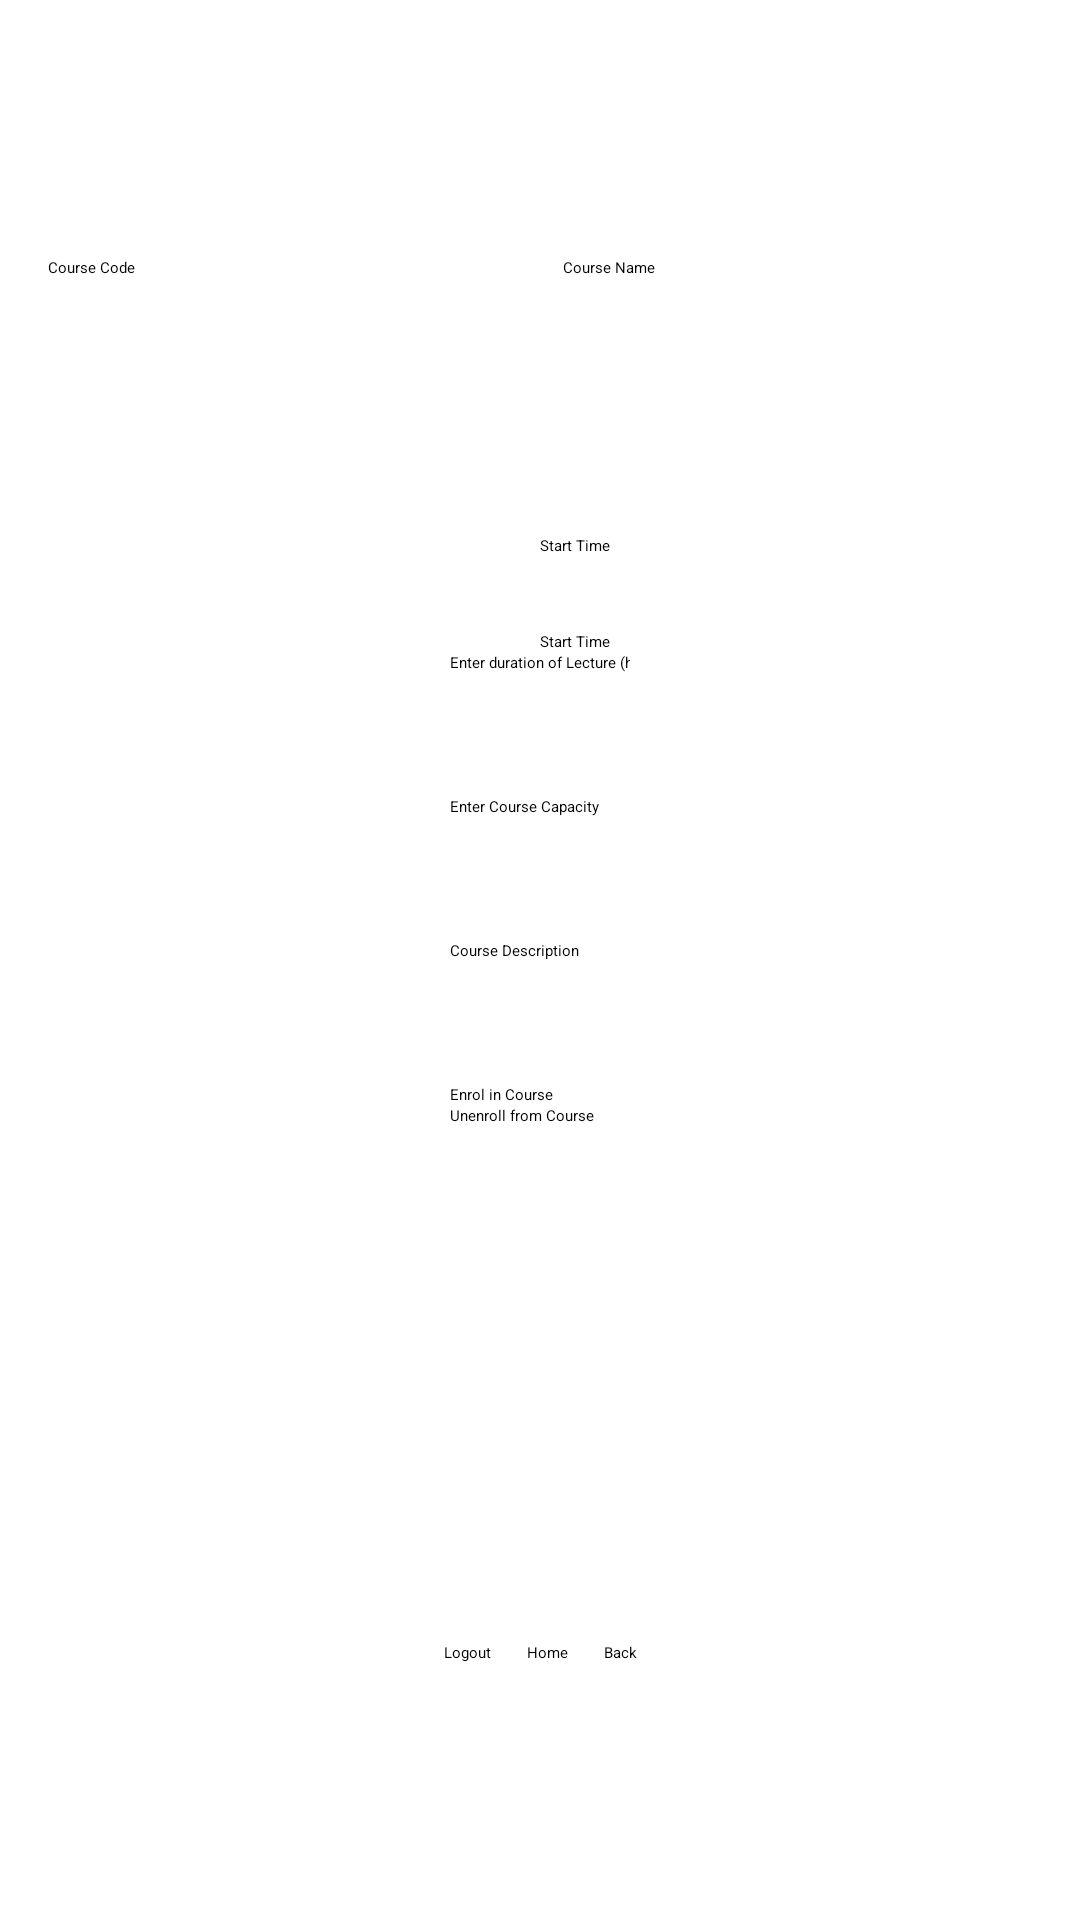

This screen was rendered from an Android layout file. Write that file and the resources it references.
<!-- AndroidManifest.xml: application theme Theme.CourseBookingApp -->
<!-- res/layout/activity_student_manage_course.xml -->
<?xml version="1.0" encoding="utf-8"?>
<androidx.constraintlayout.widget.ConstraintLayout xmlns:android="http://schemas.android.com/apk/res/android"
    xmlns:app="http://schemas.android.com/apk/res-auto"
    xmlns:tools="http://schemas.android.com/tools"
    android:layout_width="match_parent"
    android:layout_height="match_parent"
    tools:context=".activities.StudentManageCourseActivity">

    <LinearLayout
        android:id="@+id/courseIntroInstructorManage"
        android:layout_width="0dp"
        android:layout_height="wrap_content"
        android:layout_marginStart="16dp"
        android:layout_marginEnd="16dp"
        android:orientation="horizontal"
        app:layout_constraintBottom_toTopOf="@id/courseDetails"
        app:layout_constraintEnd_toEndOf="parent"
        app:layout_constraintStart_toStartOf="parent"
        app:layout_constraintTop_toTopOf="parent">

        <TextView
            android:id="@+id/courseCodeInstructorManageCourse"
            android:layout_width="wrap_content"
            android:layout_height="wrap_content"
            android:layout_marginRight="16dp"
            android:layout_weight="1"
            android:hint="@string/CourseCodeInstructorManage" />

        <TextView
            android:id="@+id/courseNameIntructorManage"
            android:layout_width="wrap_content"
            android:layout_height="wrap_content"
            android:layout_weight="1"
            android:hint="@string/courseNameFull" />
    </LinearLayout>

    <LinearLayout
        android:id="@+id/courseDetails"
        android:layout_width="wrap_content"
        android:layout_height="wrap_content"
        android:orientation="vertical"
        app:layout_constraintBottom_toTopOf="@+id/divider5"
        app:layout_constraintEnd_toEndOf="parent"
        app:layout_constraintStart_toStartOf="parent"
        app:layout_constraintTop_toBottomOf="@id/courseIntroInstructorManage">

        <LinearLayout
            android:layout_width="match_parent"
            android:layout_height="match_parent"
            android:orientation="horizontal">

            <Spinner
                android:id="@+id/day1Dropdown"
                android:layout_width="match_parent"
                android:layout_height="wrap_content"
                android:layout_weight="1"
                android:minHeight="32dp"
                tools:ignore="SpeakableTextPresentCheck,TouchTargetSizeCheck" />

            <EditText
                android:id="@+id/day1StartTime"
                android:layout_width="wrap_content"
                android:layout_height="wrap_content"
                android:layout_weight="1"
                android:ems="10"
                android:hint="@string/startTime"
                android:inputType="time"
                tools:ignore="TouchTargetSizeCheck" />
        </LinearLayout>

        <LinearLayout
            android:layout_width="match_parent"
            android:layout_height="match_parent"
            android:orientation="horizontal">

            <Spinner
                android:id="@+id/day2Dropdown"
                android:layout_width="match_parent"
                android:layout_height="wrap_content"
                android:layout_weight="1"
                tools:ignore="TouchTargetSizeCheck,SpeakableTextPresentCheck" />

            <EditText
                android:id="@+id/day2StartTIme"
                android:layout_width="wrap_content"
                android:layout_height="wrap_content"
                android:layout_weight="1"
                android:ems="10"
                android:hint="@string/startTime"
                android:inputType="time"
                tools:ignore="TouchTargetSizeCheck" />
        </LinearLayout>

        <EditText
            android:id="@+id/lectureDuration"
            android:layout_width="match_parent"
            android:layout_height="wrap_content"
            android:ems="10"
            android:hint="@string/durationOfLecture"
            android:inputType="number"
            android:minHeight="48dp" />

        <EditText
            android:id="@+id/courseCapacity"
            android:layout_width="match_parent"
            android:layout_height="wrap_content"
            android:ems="10"
            android:hint="@string/courseCapacity"
            android:inputType="number"
            android:minHeight="48dp" />

        <EditText
            android:id="@+id/courseDescription"
            android:layout_width="match_parent"
            android:layout_height="wrap_content"
            android:ems="10"
            android:gravity="start|top"
            android:hint="@string/courseDescriptionInstructorManage"
            android:inputType="textMultiLine"
            android:minHeight="48dp" />

        <Button
            android:id="@+id/saveChangesInstructor"
            android:layout_width="match_parent"
            android:layout_height="wrap_content"
            android:text="@string/enrolBtn" />

        <Button
            android:id="@+id/unenrolBtnStudentCourse"
            android:layout_width="match_parent"
            android:layout_height="wrap_content"
            android:text="@string/unenrolBtn" />

    </LinearLayout>

    <View
        android:id="@+id/divider5"
        android:layout_width="match_parent"
        android:layout_height="1dp"
        android:background="?android:attr/listDivider"
        app:layout_constraintBottom_toTopOf="@id/menuBtns"
        app:layout_constraintEnd_toEndOf="parent"
        app:layout_constraintStart_toStartOf="parent"
        app:layout_constraintTop_toBottomOf="@id/courseDetails" />

    <LinearLayout
        android:id="@+id/menuBtns"
        android:layout_width="wrap_content"
        android:layout_height="wrap_content"
        android:orientation="horizontal"
        app:layout_constraintBottom_toBottomOf="parent"
        app:layout_constraintEnd_toEndOf="parent"
        app:layout_constraintStart_toStartOf="parent"
        app:layout_constraintTop_toBottomOf="@id/divider5">

        <Button
            android:id="@+id/logoutInstructorManage"
            android:layout_width="wrap_content"
            android:layout_height="wrap_content"
            android:layout_marginRight="12dp"
            android:layout_weight="1"
            android:text="@string/logout" />

        <Button
            android:id="@+id/homeBtnInstructorManage"
            android:layout_width="wrap_content"
            android:layout_height="wrap_content"
            android:layout_marginRight="12dp"
            android:layout_weight="1"
            android:text="@string/homeBtn" />

        <Button
            android:id="@+id/backBtnInstructorManage"
            android:layout_width="wrap_content"
            android:layout_height="wrap_content"
            android:layout_weight="1"
            android:text="@string/backBtn" />
    </LinearLayout>
</androidx.constraintlayout.widget.ConstraintLayout>
<!-- resources referenced by this layout -->
<resources>
  <string name="CourseCodeInstructorManage">"Course Code "</string>
  <string name="backBtn">Back</string>
  <string name="courseCapacity">Enter Course Capacity</string>
  <string name="courseDescriptionInstructorManage">Course Description</string>
  <string name="courseNameFull">Course Name</string>
  <string name="durationOfLecture">Enter duration of Lecture (hrs)</string>
  <string name="enrolBtn">Enrol in Course</string>
  <string name="homeBtn">Home</string>
  <string name="logout">Logout</string>
  <string name="startTime">Start Time</string>
  <string name="unenrolBtn">Unenroll from Course</string>
</resources>
